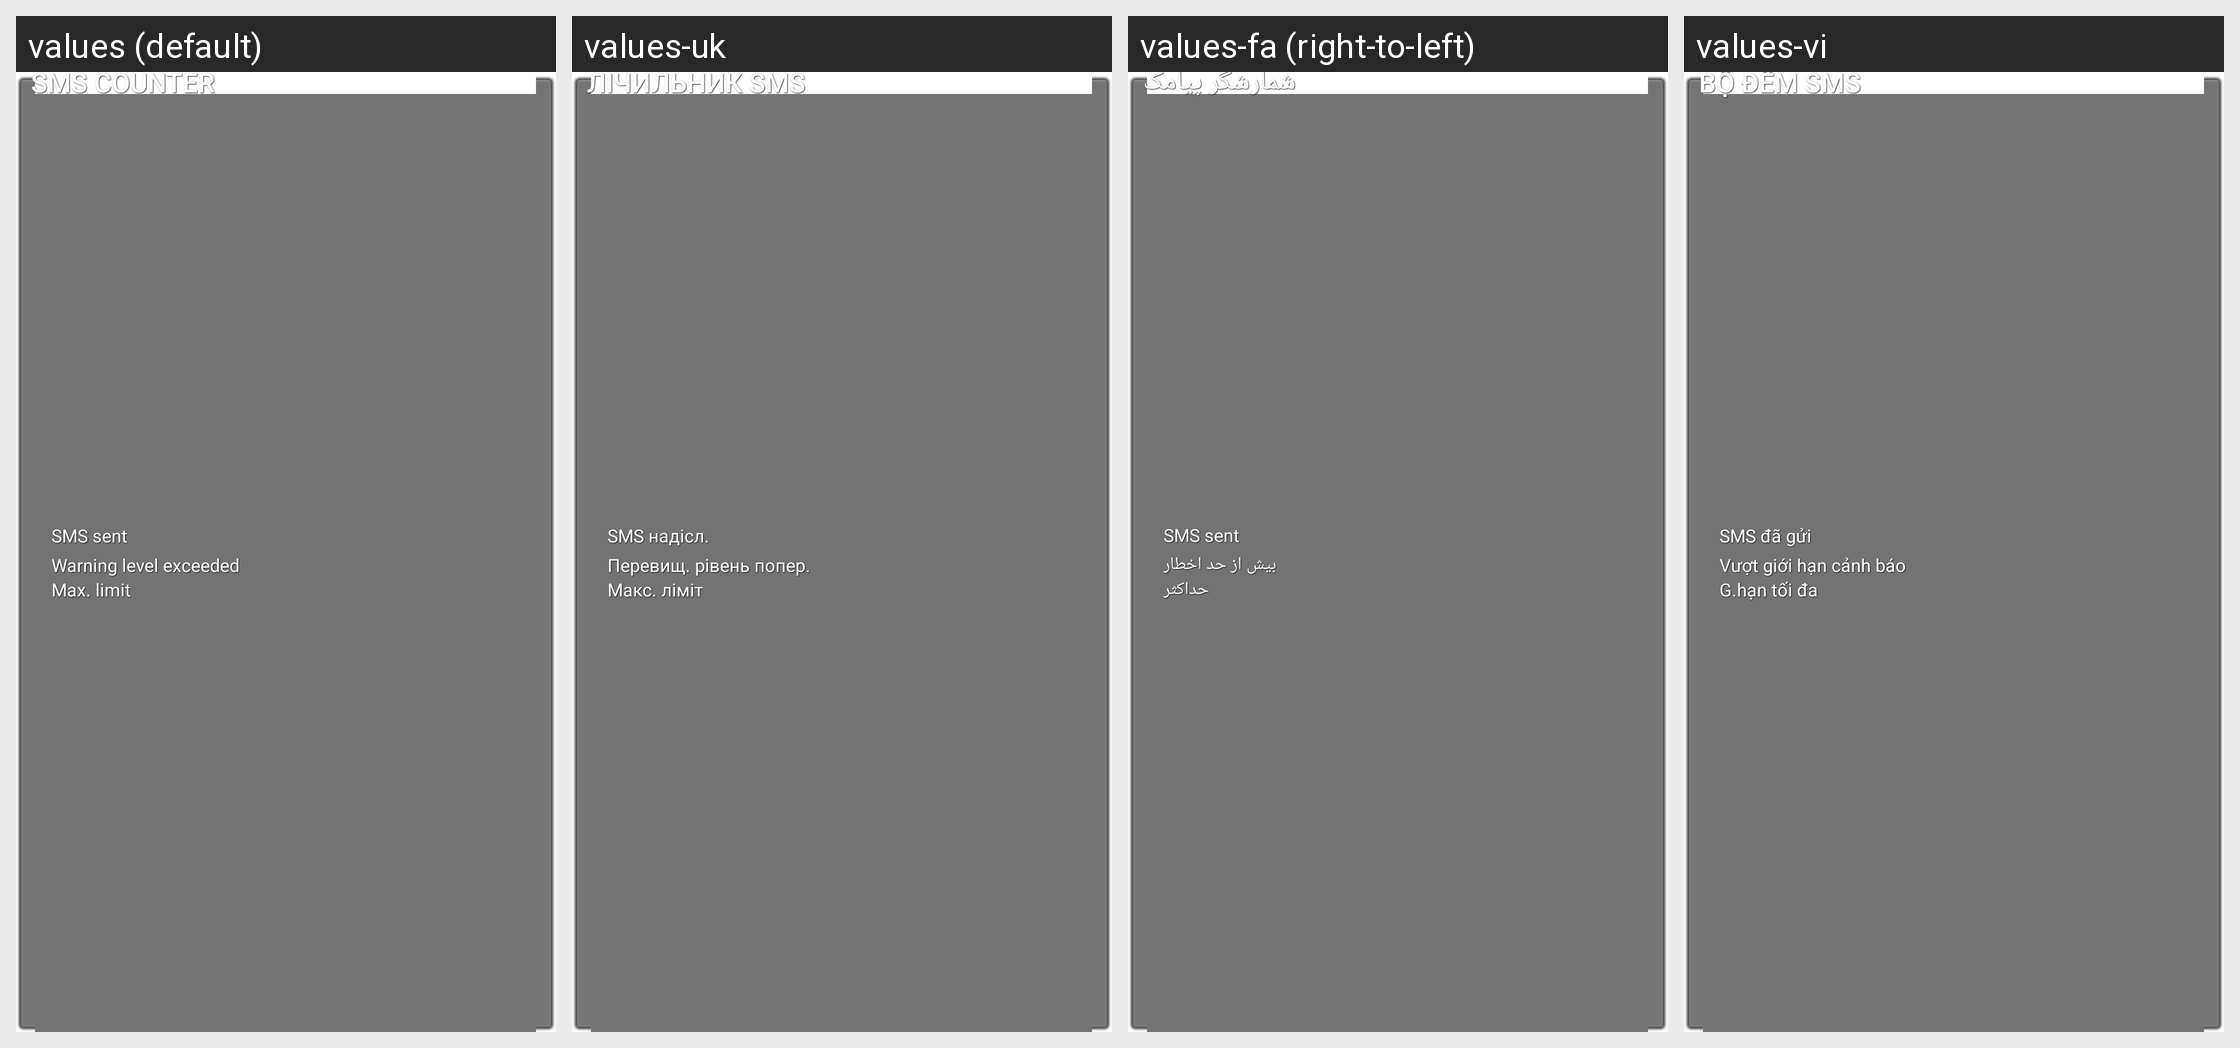

Strings drawn on this Android screen and how each of the app's shown locales translates them:
Android screen res/layout/sms_counter_appwidget.xml rendered under 4 locales, left to right: values (default), values-uk, values-fa (right-to-left), values-vi. Device: Nexus 5 (rendered at 1080×1920; each locale shown at half size, 540×960, under a caption strip naming it); theme Theme.Holo.
Other locales in the repository, not shown: values-ar, values-bg, values-bn, values-bs, values-ca, values-cs, values-da, values-de, values-el, values-en, values-en-rCA, values-en-rGB, values-en-rUS, values-es, values-es-rCO, values-es-rES, values-es-rMX, values-es-rUS, values-es-rVE, values-et, values-eu, values-fi, values-fr, values-fr-rCA, values-gl, values-hi, values-hr, values-hu, values-in, values-is, values-it, values-iw, values-ja, values-jv, values-kk, values-ko, values-lt, values-lv, values-mk, values-ms, values-nb, values-nl, values-pl, values-pt, values-pt-rBR, values-pt-rPT, values-ro, values-ru, values-sk, values-sl, values-sq, values-sr, values-su, values-sv, values-th, values-tl, values-tr, values-zh-rCN, values-zh-rHK, values-zh-rTW.
Strings drawn on this screen, with the default value and each locale's value (text and hints the layout hard-codes, and strings that could not be matched under every locale, appear in the picture but are not listed):

sms_counter_widget_total_txt
  values: SMS sent
  values-uk: SMS надісл.
  values-fa: SMS sent
  values-vi: SMS đã gửi

sms_counter_widget_warning_exceed_txt
  values: Warning level exceeded
  values-uk: Перевищ. рівень попер.
  values-fa: بیش از حد اخطار
  values-vi: Vượt giới hạn cảnh báo

sms_counter_widget_maximum_txt
  values: Max. limit
  values-uk: Макс. ліміт
  values-fa: حداکثر
  values-vi: G.hạn tối đa

sms_counter_application_name_text
  values: SMS counter
  values-uk: Лічильник SMS
  values-fa: شمارشگر پیامک
  values-vi: Bộ đếm SMS
